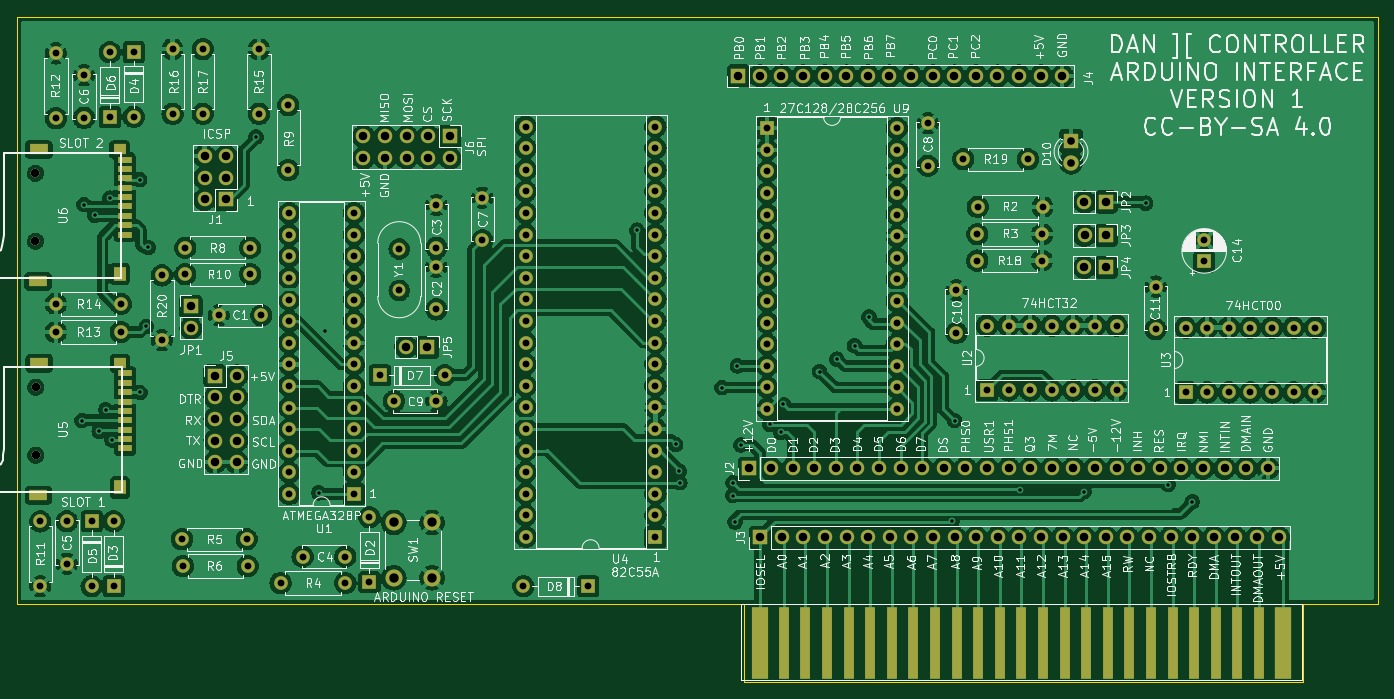
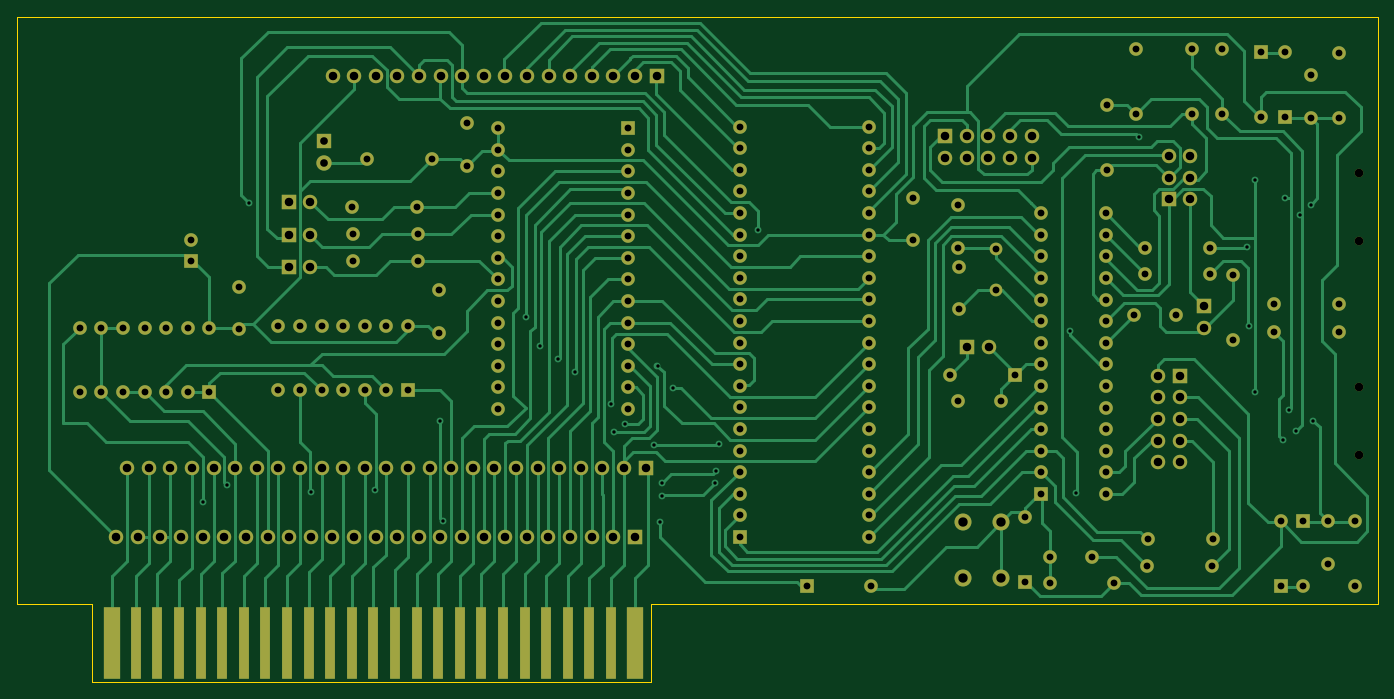
Circuit board: 9 layer files. Board 160.0 x 78.2 mm.
- bottom_copper: Apple2Card-B_Cu.gbr (53226 bytes)
- bottom_mask: Apple2Card-B_Mask.gbr (9559 bytes)
- bottom_silk: Apple2Card-B_Silkscreen.gbr (494 bytes)
- outline: Apple2Card-Edge_Cuts.gbr (929 bytes)
- top_copper: Apple2Card-F_Cu.gbr (666315 bytes)
- top_mask: Apple2Card-F_Mask.gbr (10378 bytes)
- top_silk: Apple2Card-F_Silkscreen.gbr (157880 bytes)
- drill: Apple2Card-NPTH.drl (400 bytes)
- drill: Apple2Card-PTH.drl (5744 bytes)

=== bottom_copper: Apple2Card-B_Cu.gbr (53226 bytes, source omitted) ===
=== bottom_mask: Apple2Card-B_Mask.gbr (9559 bytes, source omitted) ===
=== bottom_silk: Apple2Card-B_Silkscreen.gbr ===
G04 #@! TF.GenerationSoftware,KiCad,Pcbnew,(6.0.2)*
G04 #@! TF.CreationDate,2022-06-12T14:42:19-05:00*
G04 #@! TF.ProjectId,Apple2Card,4170706c-6532-4436-9172-642e6b696361,rev?*
G04 #@! TF.SameCoordinates,Original*
G04 #@! TF.FileFunction,Legend,Bot*
G04 #@! TF.FilePolarity,Positive*
%FSLAX46Y46*%
G04 Gerber Fmt 4.6, Leading zero omitted, Abs format (unit mm)*
G04 Created by KiCad (PCBNEW (6.0.2)) date 2022-06-12 14:42:19*
%MOMM*%
%LPD*%
G01*
G04 APERTURE LIST*
G04 APERTURE END LIST*
M02*

=== outline: Apple2Card-Edge_Cuts.gbr ===
G04 #@! TF.GenerationSoftware,KiCad,Pcbnew,(6.0.2)*
G04 #@! TF.CreationDate,2022-06-12T14:42:19-05:00*
G04 #@! TF.ProjectId,Apple2Card,4170706c-6532-4436-9172-642e6b696361,rev?*
G04 #@! TF.SameCoordinates,Original*
G04 #@! TF.FileFunction,Profile,NP*
%FSLAX46Y46*%
G04 Gerber Fmt 4.6, Leading zero omitted, Abs format (unit mm)*
G04 Created by KiCad (PCBNEW (6.0.2)) date 2022-06-12 14:42:19*
%MOMM*%
%LPD*%
G01*
G04 APERTURE LIST*
G04 #@! TA.AperFunction,Profile*
%ADD10C,0.100000*%
G04 #@! TD*
G04 APERTURE END LIST*
D10*
X184277000Y-94488000D02*
X193040000Y-94488000D01*
X118491000Y-103632000D02*
X184277000Y-103632000D01*
X33020000Y-94488000D02*
X118491000Y-94488000D01*
X118491000Y-94488000D02*
X118491000Y-103632000D01*
X193040000Y-25400000D02*
X33020000Y-25400000D01*
X33020000Y-25400000D02*
X33020000Y-94488000D01*
X184277000Y-103632000D02*
X184277000Y-94488000D01*
X193040000Y-94488000D02*
X193040000Y-25400000D01*
M02*

=== top_copper: Apple2Card-F_Cu.gbr (666315 bytes, source omitted) ===
=== top_mask: Apple2Card-F_Mask.gbr (10378 bytes, source omitted) ===
=== top_silk: Apple2Card-F_Silkscreen.gbr (157880 bytes, source omitted) ===
=== drill: Apple2Card-NPTH.drl ===
M48
; DRILL file {KiCad (6.0.2)} date Sun Jun 12 14:42:21 2022
; FORMAT={-:-/ absolute / inch / decimal}
; #@! TF.CreationDate,2022-06-12T14:42:21-05:00
; #@! TF.GenerationSoftware,Kicad,Pcbnew,(6.0.2)
; #@! TF.FileFunction,NonPlated,1,2,NPTH
FMAT,2
INCH
; #@! TA.AperFunction,NonPlated,NPTH,ComponentDrill
T1C0.0394
%
G90
G05
T1
X1.3851Y-1.7251
X1.3851Y-2.0401
X1.3866Y-2.715
X1.3866Y-3.0299
T0
M30

=== drill: Apple2Card-PTH.drl (5744 bytes, source omitted) ===
